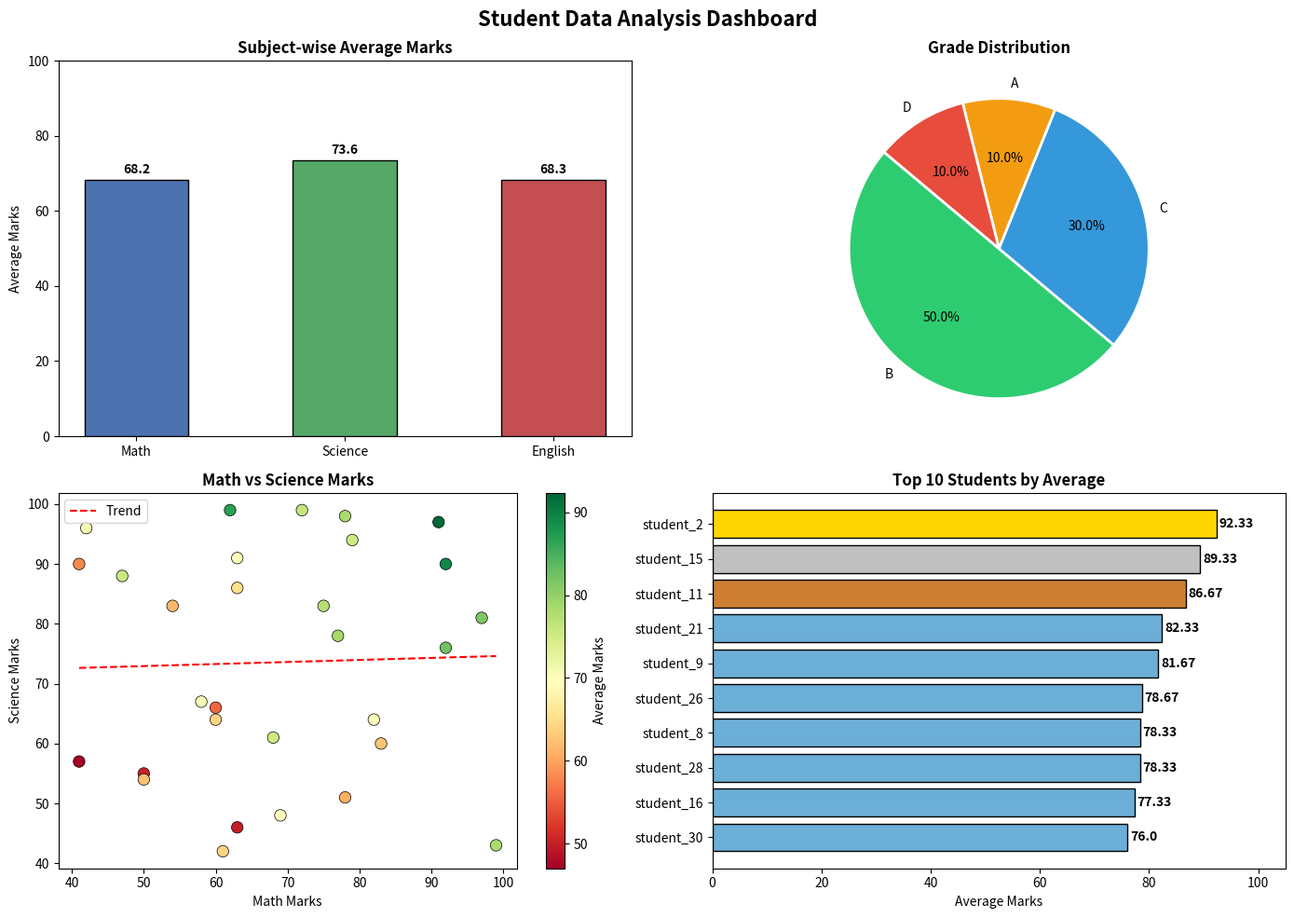

This chart was generated by the following Python code:
import numpy as np
import pandas as pd
import matplotlib.pyplot as plt

np.random.seed(42)
students = 30

math_marks= np.random.randint(40, 100, students)  
science_marks = np.random.randint(40, 100, students)
english_marks = np.random.randint(40, 100, students)

names = [f"student_{i+1}" for i in range(students)]

df = pd.DataFrame({
    "Name"   : names,
    "Math"   : math_marks,
    "Science": science_marks,
    "English": english_marks
})

df["Total"]   = df["Math"] + df["Science"] + df["English"]
df["Average"] = (df["Total"] / 3).round(2)

def get_grade(avg):
    if avg >= 85:   return "A"
    elif avg >= 70: return "B"
    elif avg >= 55: return "C"
    else:           return "D"

df["Grade"] = df["Average"].apply(get_grade)

print("=" * 50)
print("Student Data Analysis Report")
print("=" * 50)

print(df.head())

print("\nSubject-Wise Statistics")
print(df[["Math", "Science", "English"]].describe().round(2))  

print("\nTop 5 Students")
top5 = df.nlargest(5, "Average")[["Name", "Math", "Science", "English", "Average", "Grade"]]
print(top5.to_string(index=False))                           

print("\nGrade Distribution")
print(df["Grade"].value_counts().to_string())

print("\nSubject Averages")                                    
print(f"Math    : {df['Math'].mean():.2f}")                     
print(f"Science : {df['Science'].mean():.2f}")
print(f"English : {df['English'].mean():.2f}")

pass_count = (df["Average"] >= 50).sum()
fail_count = students - pass_count
print(f"\nPass : {pass_count}")
print(f"Fail : {fail_count}")

fig, axes = plt.subplots(2, 2, figsize=(14, 10))
fig.suptitle("Student Data Analysis Dashboard", fontsize=16, fontweight="bold")

ax1 = axes[0, 0]
subjects = ["Math", "Science", "English"]
averages = [df["Math"].mean(), df["Science"].mean(), df["English"].mean()]
colors   = ["#4C72B0", "#55A868", "#C44E52"]
bars = ax1.bar(subjects, averages, color=colors, edgecolor="black", width=0.5)
ax1.set_title("Subject-wise Average Marks", fontweight="bold")
ax1.set_ylabel("Average Marks")
ax1.set_ylim(0, 100)
for bar, val in zip(bars, averages):
    ax1.text(bar.get_x() + bar.get_width()/2, bar.get_height() + 1,
             f"{val:.1f}", ha="center", va="bottom", fontweight="bold")

ax2 = axes[0, 1]
grade_counts = df["Grade"].value_counts()
pie_colors   = ["#2ecc71", "#3498db", "#f39c12", "#e74c3c"]
ax2.pie(grade_counts, labels=grade_counts.index, autopct="%1.1f%%",
        colors=pie_colors[:len(grade_counts)], startangle=140,
        wedgeprops={"edgecolor": "white", "linewidth": 2})
ax2.set_title("Grade Distribution", fontweight="bold")

ax3 = axes[1, 0]
scatter = ax3.scatter(df["Math"], df["Science"],
                      c=df["Average"], cmap="RdYlGn",
                      s=80, edgecolors="black", linewidth=0.5)
plt.colorbar(scatter, ax=ax3, label="Average Marks")
ax3.set_title("Math vs Science Marks", fontweight="bold")
ax3.set_xlabel("Math Marks")
ax3.set_ylabel("Science Marks")
m, b = np.polyfit(df["Math"], df["Science"], 1)
x_line = np.linspace(df["Math"].min(), df["Math"].max(), 100)
ax3.plot(x_line, m * x_line + b, color="red", linestyle="--", linewidth=1.5, label="Trend")
ax3.legend()

ax4 = axes[1, 1]
top10 = df.nlargest(10, "Average")[["Name", "Average"]].reset_index(drop=True)
bar_colors = ["#FFD700" if i == 0 else "#C0C0C0" if i == 1 else "#CD7F32" if i == 2
              else "#6baed6" for i in range(len(top10))]
ax4.barh(top10["Name"], top10["Average"], color=bar_colors, edgecolor="black")
ax4.set_title("Top 10 Students by Average", fontweight="bold")
ax4.set_xlabel("Average Marks")
ax4.set_xlim(0, 105)
ax4.invert_yaxis()
for i, val in enumerate(top10["Average"]):
    ax4.text(val + 0.5, i, f"{val}", va="center", fontweight="bold")

plt.tight_layout()
plt.savefig("student_analysis_charts.png", dpi=150, bbox_inches="tight")
plt.show()
